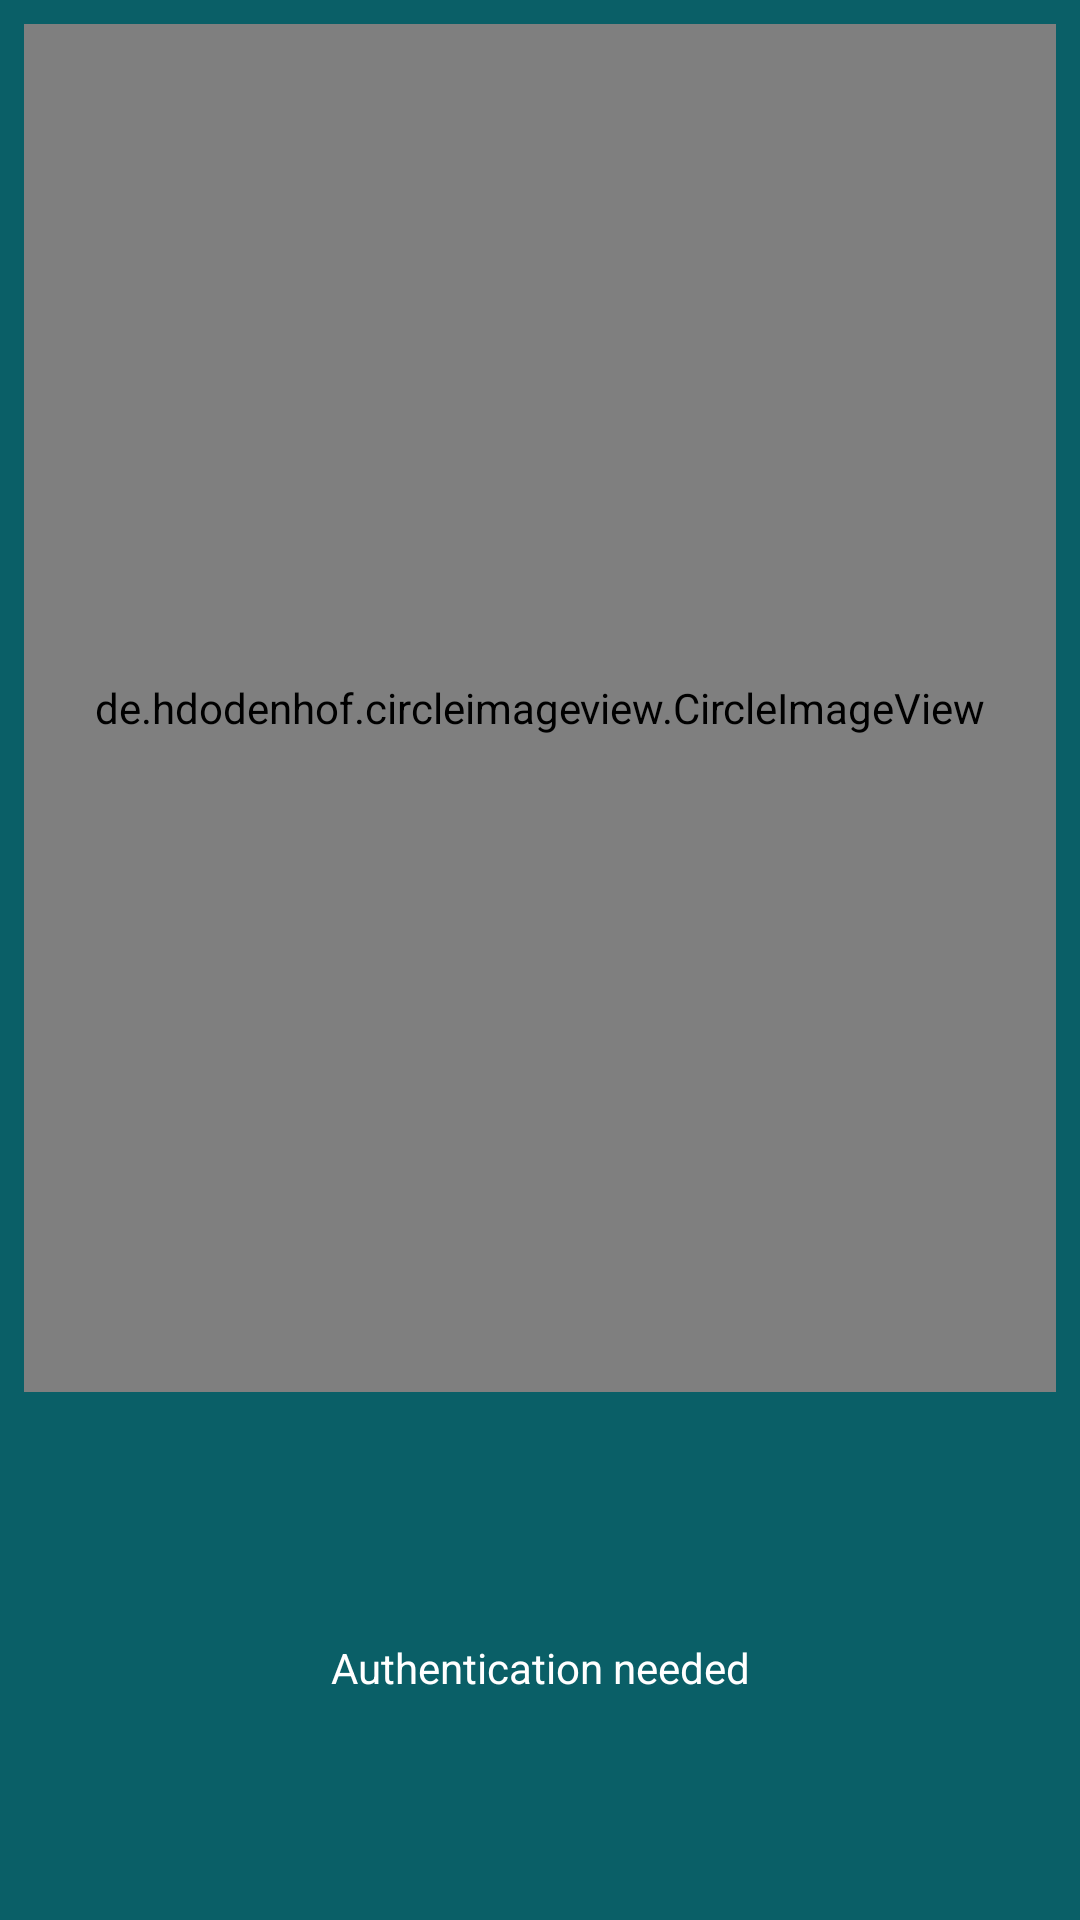

Here is an Android app screen rendered from its layout file. Give the layout XML and the strings, colors and styles it references.
<!-- AndroidManifest.xml: application theme AppTheme -->
<!-- res/layout/header_layout.xml -->
<?xml version="1.0" encoding="utf-8"?>
<LinearLayout xmlns:android="http://schemas.android.com/apk/res/android"
    android:layout_width="match_parent"
    android:layout_height="160dp"
    xmlns:app="http://schemas.android.com/apk/res-auto"
    android:background="?attr/colorPrimaryDark"
    android:padding="8dp"
    android:theme="@style/ThemeOverlay.AppCompat.Dark"
    android:orientation="vertical"
    android:gravity="bottom">

    <de.hdodenhof.circleimageview.CircleImageView
        android:id="@+id/drawer_image"
        android:layout_width="match_parent"
        android:layout_height="0dp"
        android:layout_weight="3"
        app:civ_fill_color="@color/colorAccent"
        android:src="@drawable/ic_person"
        android:layout_marginBottom="16dp"
        />

    <TextView
        android:id="@+id/drawer_name"
        android:gravity="center"
        android:layout_width="match_parent"
        android:layout_height="0dp"
        android:layout_weight="1"
        android:text="@string/default_name"
        android:textAppearance="@style/TextAppearance.AppCompat.Body1"
        />
</LinearLayout>
<!-- resources referenced by this layout -->
<resources>
  <color name="colorAccent">#D50000</color>
  <string name="default_name">Authentication needed</string>
  <style name="AppTheme" parent="Theme.AppCompat.Light.NoActionBar">
          
          <item name="colorPrimary">@color/colorPrimary</item>
          <item name="colorPrimaryDark">@color/colorPrimaryDark</item>
          <item name="colorAccent">@color/colorAccent</item>
          <item name="android:textColor">#fff</item>
      </style>
  <color name="colorPrimary">#128293</color>
  <color name="colorPrimaryDark">#0a5f67</color>
</resources>
